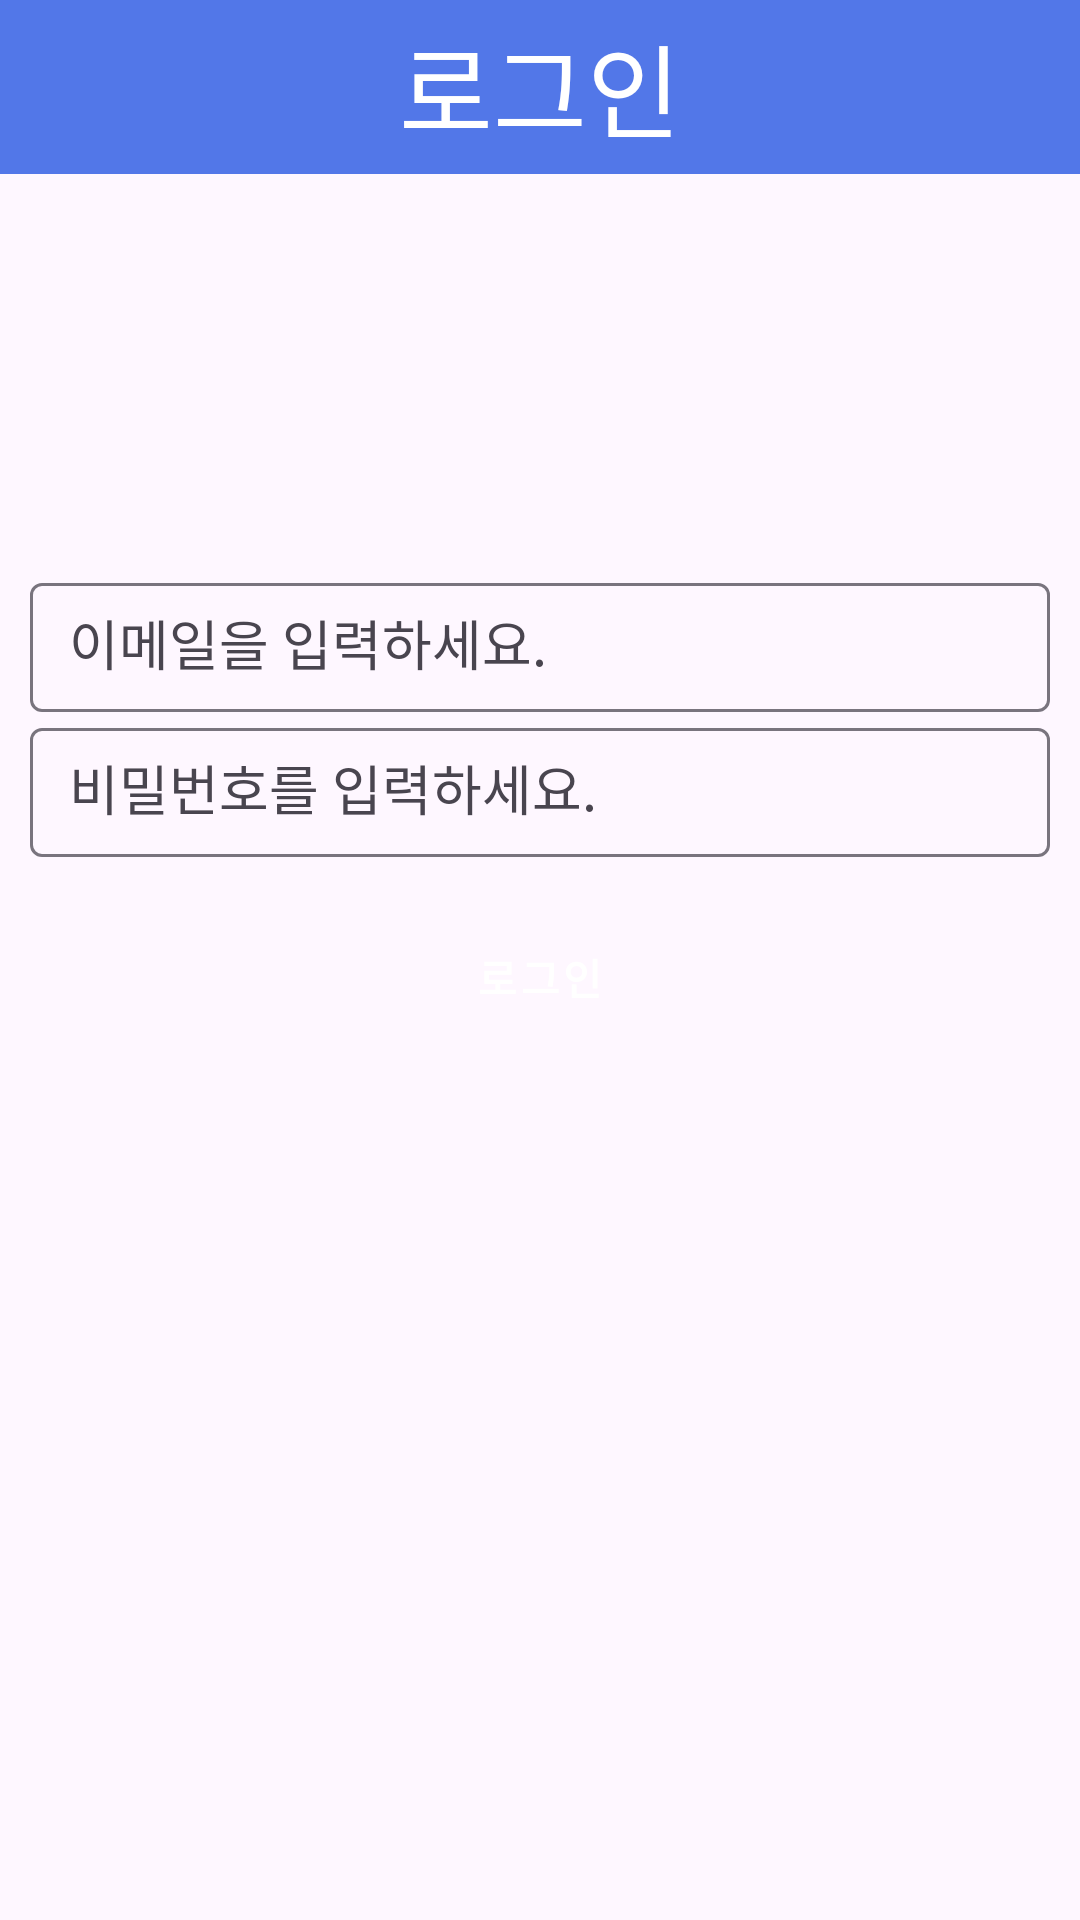

Write the Android layout XML for this screen, with the resource values it uses.
<!-- AndroidManifest.xml: application theme Theme.AppNuPan -->
<!-- res/layout/activity_login.xml -->
<?xml version="1.0" encoding="utf-8"?>
<FrameLayout xmlns:android="http://schemas.android.com/apk/res/android"
    xmlns:tools="http://schemas.android.com/tools"
    android:layout_width="match_parent"
    android:layout_height="match_parent"
    android:gravity="center_horizontal"
    android:orientation="vertical"
    android:visibility="visible"
    tools:context=".login.LoginActivity">

    <LinearLayout
        android:layout_width="match_parent"
        android:layout_height="58dp"
        android:background="#5277E8"
        android:orientation="vertical">

        <TextView
            android:id="@+id/text_view_id"
            android:layout_width="match_parent"
            android:layout_height="match_parent"
            android:layout_gravity="center"
            android:gravity="center"
            android:text="로그인"
            android:textAllCaps="false"
            android:textColor="#FFFFFF"
            android:textSize="34sp" />
    </LinearLayout>

    <ProgressBar
        android:id="@+id/login_progress"
        android:layout_width="wrap_content"
        android:layout_height="wrap_content"
        android:layout_gravity="center"
        android:visibility="gone" />

    <ScrollView
        android:id="@+id/login_form"
        android:layout_width="match_parent"
        android:layout_height="match_parent"
        android:paddingLeft="10dp"
        android:paddingRight="10dp">


        <LinearLayout
            android:id="@+id/email_login_form"
            android:layout_width="match_parent"
            android:layout_height="wrap_content"
            android:layout_gravity="center_vertical"
            android:orientation="vertical">


            <com.google.android.material.textfield.TextInputLayout
                android:layout_width="match_parent"
                android:layout_height="wrap_content">

                <AutoCompleteTextView
                    android:id="@+id/login_email"
                    style="@style/Widget.AppCompat.AutoCompleteTextView"
                    android:layout_width="match_parent"
                    android:layout_height="43dp"
                    android:hint="이메일을 입력하세요."
                    android:inputType="textEmailAddress"

                    android:paddingLeft="13dp"
                    android:singleLine="true" />

            </com.google.android.material.textfield.TextInputLayout>

            <com.google.android.material.textfield.TextInputLayout
                android:layout_width="match_parent"
                android:layout_height="wrap_content">

                <AutoCompleteTextView
                    android:id="@+id/login_password"
                    style="@style/Widget.AppCompat.AutoCompleteTextView"
                    android:layout_width="match_parent"
                    android:layout_height="43dp"
                    android:hint="비밀번호를 입력하세요."


                    android:inputType="textPassword"
                    android:paddingLeft="13dp"
                    android:singleLine="true" />

            </com.google.android.material.textfield.TextInputLayout>

            <Button
                android:id="@+id/login_button"
                style="@style/Widget.MaterialComponents.ExtendedFloatingActionButton"
                android:layout_width="match_parent"
                android:layout_height="wrap_content"
                android:layout_marginTop="16dp"
                android:backgroundTint="#5277E8"
                android:onClick="attemptLogin"
                android:text="로그인"
                android:textStyle="bold" />



            <LinearLayout
                android:layout_width="match_parent"
                android:layout_height="match_parent"
                android:gravity="center"
                android:orientation="horizontal">

                <Button
                    android:id="@+id/searchid"
                    style="@style/Widget.Material3.Button.TextButton.Dialog"
                    android:layout_width="107dp"
                    android:layout_height="wrap_content"
                    android:layout_gravity="center"
                    android:gravity="center|center_horizontal"
                    android:text="아이디 찾기" />

                <Button
                    android:id="@+id/searchpwd"
                    style="@style/Widget.Material3.Button.TextButton.Dialog"
                    android:layout_width="107dp"
                    android:layout_height="wrap_content"
                    android:text="비밀번호 찾기" />
            </LinearLayout>

            <Button
                android:id="@+id/join_button"
                style="@style/Widget.Material3.Button.TextButton.Dialog"
                android:layout_width="wrap_content"
                android:layout_height="wrap_content"
                android:layout_gravity="right"
                android:layout_marginTop="5dp"
                android:insetLeft="0dp"
                android:text="계정이 없으신가요?"
                android:textStyle="bold" />


        </LinearLayout>

    </ScrollView>
</FrameLayout>
<!-- resources referenced by this layout -->
<resources>
  <style name="Theme.AppNuPan" parent="Base.Theme.AppNuPan" />
  <style name="Base.Theme.AppNuPan" parent="Theme.Material3.DayNight.NoActionBar">
          
          
      </style>
</resources>
